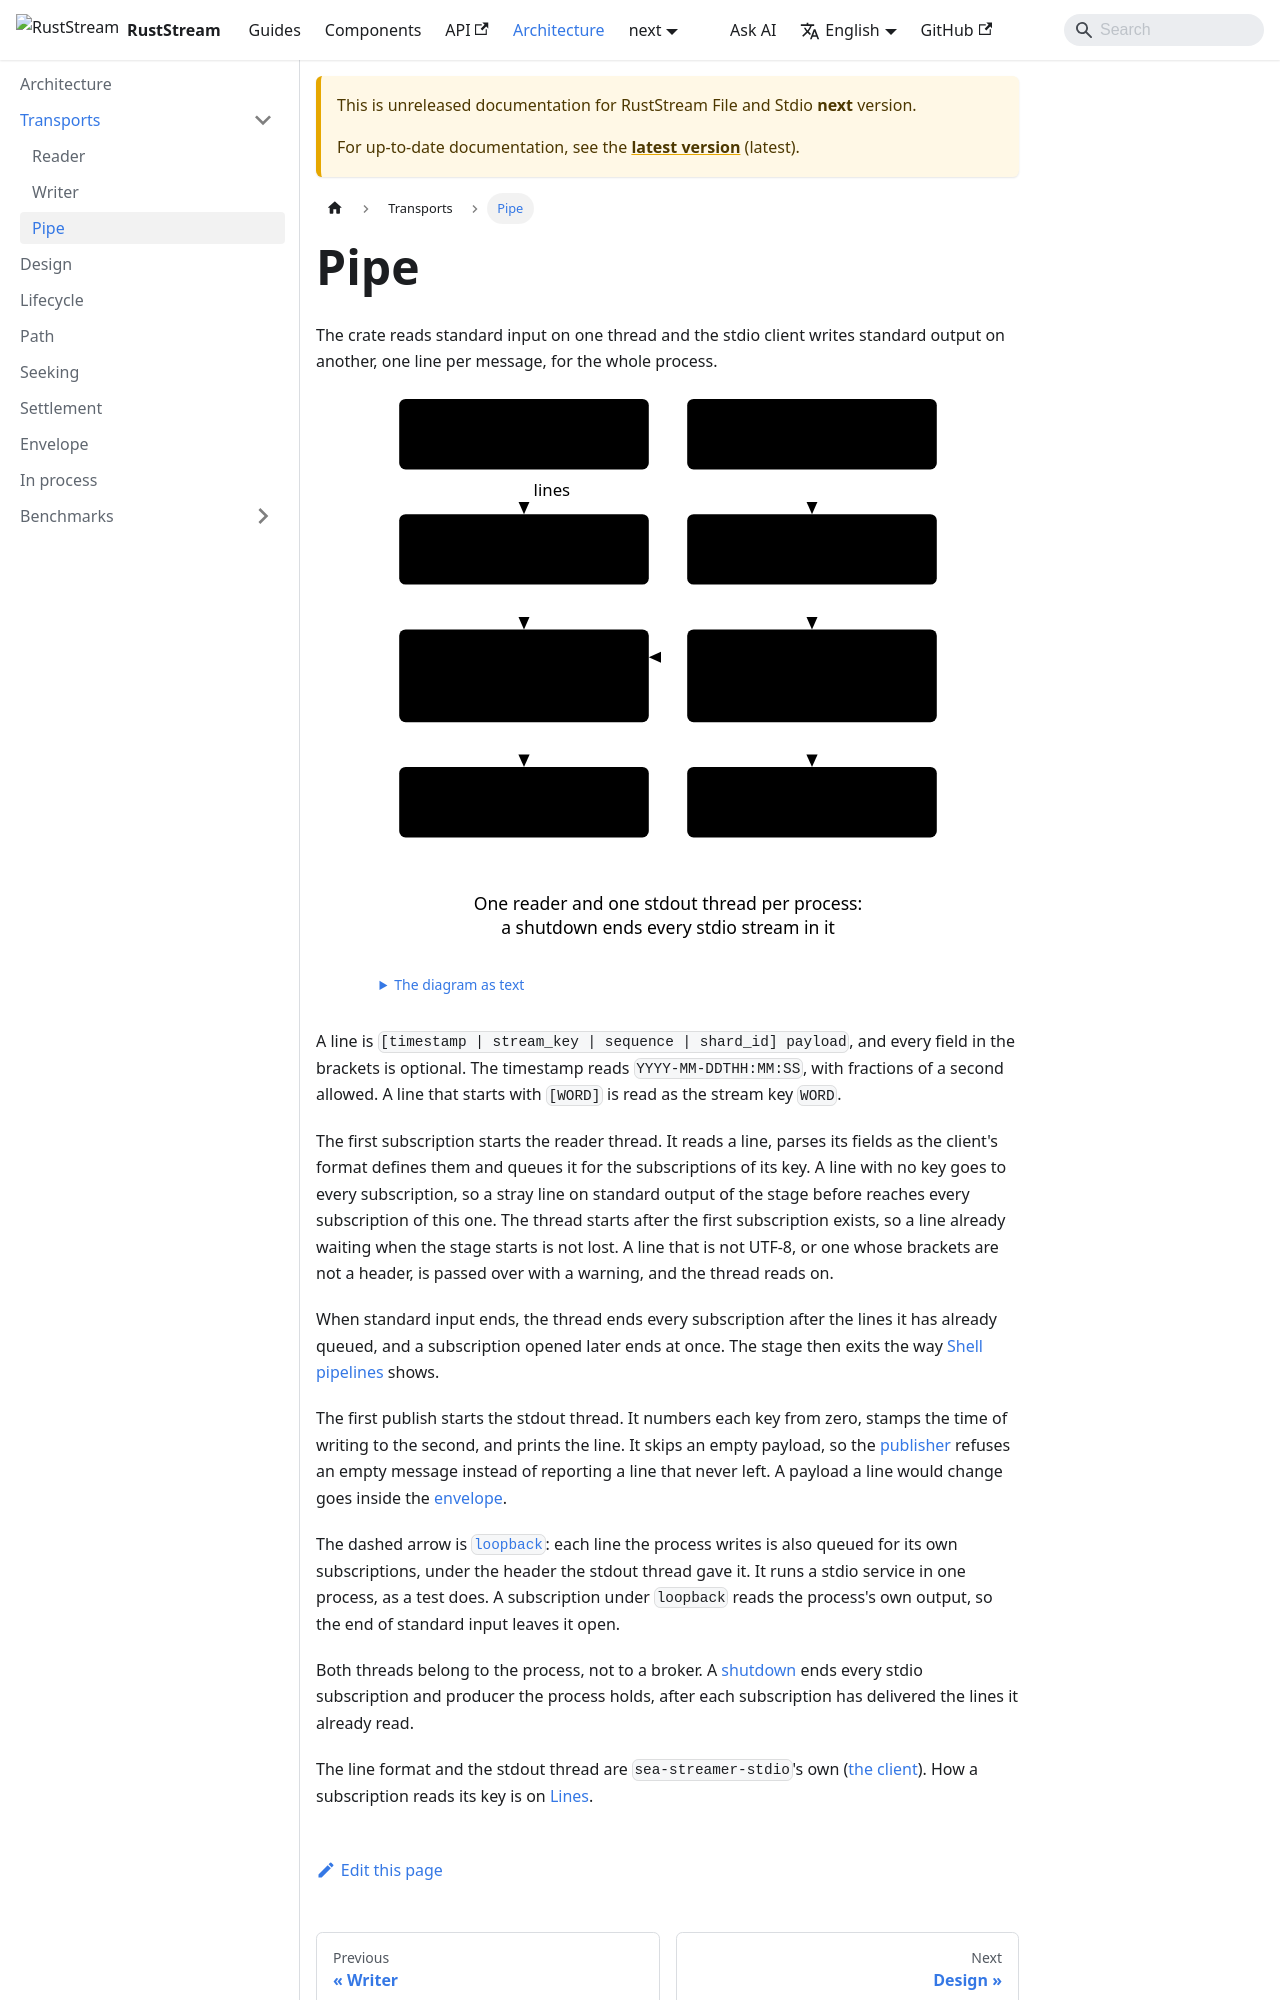

repository: powersemmi/ruststream-sea-file · page: next/architecture/transports/pipe/index.html · generator: docusaurus

---
title: Pipe
sidebar_position: 3
description: "The crate reads standard input on one thread and the stdio client writes standard output on another, one line per message, for the whole process."
---

import {Diagram} from '@site/src/components/Diagrams';

export const words = {
  "title": "How a stage takes lines in from the stage before and sends lines out to the stage after",
  "text": "The diagram as text",
  "upstream": "The stage before",
  "stdin": ["Reader thread", "reads and parses a line"],
  "dispatch": ["Dispatch by stream key:", "a line with no key", "goes to every subscription"],
  "subscriptions": ["StdioSubscriber", "one queue each"],
  "publisher": ["StdioPublisher", "envelope if needed"],
  "stdout": ["stdout thread", "numbers, stamps"],
  "line": ["[time | key | seq]", "payload"],
  "downstream": "The stage after",
  "process": ["One reader and one stdout thread per process:", "a shutdown ends every stdio stream in it"],
  "lines": "lines"
};
